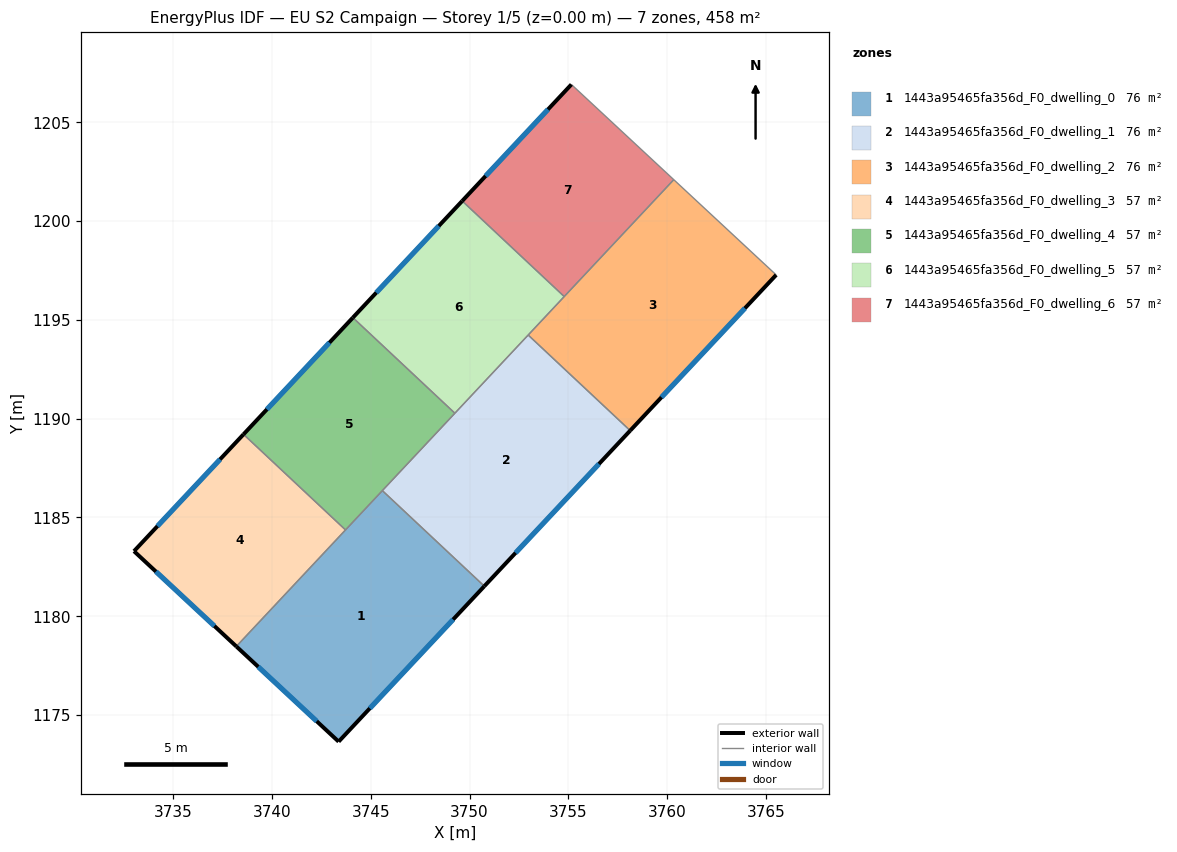
=== STOREY PLAN SPEC (per zone: floor XY polygon, exterior-wall plan segments, windows/doors) ===
zone 1: 1443a95465fa356d_F0_dwelling_0  (76.4 m²)
  floor: (3750.75, 1181.52) (3743.38, 1173.65) (3738.20, 1178.47) (3745.59, 1186.36)
  exterior wall: (3743.38, 1173.65) – (3750.75, 1181.52)  [10.8 m]
    window: (3744.95, 1175.34) – (3749.17, 1179.84)  [10.6 m²]
  exterior wall: (3738.20, 1178.47) – (3743.38, 1173.65)  [7.1 m]
    window: (3739.31, 1177.44) – (3742.27, 1174.69)  [6.9 m²]
  interior walls: 3
zone 2: 1443a95465fa356d_F0_dwelling_1  (76.4 m²)
  floor: (3758.13, 1189.40) (3750.75, 1181.52) (3745.59, 1186.36) (3752.97, 1194.24)
  exterior wall: (3750.75, 1181.52) – (3758.13, 1189.40)  [10.8 m]
    window: (3752.33, 1183.21) – (3756.55, 1187.71)  [10.6 m²]
  interior walls: 4
zone 3: 1443a95465fa356d_F0_dwelling_2  (76.4 m²)
  floor: (3765.52, 1197.28) (3758.13, 1189.40) (3752.97, 1194.24) (3760.34, 1202.10)
  exterior wall: (3758.13, 1189.40) – (3765.52, 1197.28)  [10.8 m]
    window: (3759.72, 1191.08) – (3763.94, 1195.59)  [10.6 m²]
  interior walls: 4
zone 4: 1443a95465fa356d_F0_dwelling_3  (57.3 m²)
  floor: (3743.72, 1184.37) (3738.20, 1178.47) (3733.02, 1183.29) (3738.56, 1189.21)
  exterior wall: (3733.02, 1183.29) – (3738.20, 1178.47)  [7.1 m]
    window: (3734.13, 1182.26) – (3737.09, 1179.50)  [6.9 m²]
  exterior wall: (3738.56, 1189.21) – (3733.02, 1183.29)  [8.1 m]
    window: (3737.37, 1187.94) – (3734.20, 1184.56)  [7.9 m²]
  interior walls: 2
zone 5: 1443a95465fa356d_F0_dwelling_4  (57.3 m²)
  floor: (3749.26, 1190.28) (3743.72, 1184.37) (3738.56, 1189.21) (3744.10, 1195.12)
  exterior wall: (3744.10, 1195.12) – (3738.56, 1189.21)  [8.1 m]
    window: (3742.91, 1193.85) – (3739.75, 1190.47)  [7.9 m²]
  interior walls: 4
zone 6: 1443a95465fa356d_F0_dwelling_5  (57.3 m²)
  floor: (3754.79, 1196.18) (3749.26, 1190.28) (3744.10, 1195.12) (3749.63, 1201.02)
  exterior wall: (3749.63, 1201.02) – (3744.10, 1195.12)  [8.1 m]
    window: (3748.45, 1199.76) – (3745.28, 1196.38)  [7.9 m²]
  interior walls: 4
zone 7: 1443a95465fa356d_F0_dwelling_6  (57.3 m²)
  floor: (3760.34, 1202.10) (3754.79, 1196.18) (3749.63, 1201.02) (3755.16, 1206.92)
  exterior wall: (3755.16, 1206.92) – (3749.63, 1201.02)  [8.1 m]
    window: (3753.97, 1205.65) – (3750.81, 1202.28)  [7.9 m²]
  interior walls: 3

=== DERIVED (storey summary) ===
Building: EU S2 Campaign
Storey: 1 of 5  (floor level z = 0.00 m)
Storey gross floor area: 458.3 m²
Zones on this storey: 7
  - 1443a95465fa356d_F0_dwelling_0: floor 76.4 m²; exterior wall 17.9 m (53.6 m²); 2 window(s) 17.5 m²; WWR 32.7%
  - 1443a95465fa356d_F0_dwelling_1: floor 76.4 m²; exterior wall 10.8 m (32.4 m²); 1 window(s) 10.6 m²; WWR 32.7%
  - 1443a95465fa356d_F0_dwelling_2: floor 76.4 m²; exterior wall 10.8 m (32.4 m²); 1 window(s) 10.6 m²; WWR 32.7%
  - 1443a95465fa356d_F0_dwelling_3: floor 57.3 m²; exterior wall 15.2 m (45.5 m²); 2 window(s) 14.9 m²; WWR 32.7%
  - 1443a95465fa356d_F0_dwelling_4: floor 57.3 m²; exterior wall 8.1 m (24.3 m²); 1 window(s) 7.9 m²; WWR 32.7%
  - 1443a95465fa356d_F0_dwelling_5: floor 57.3 m²; exterior wall 8.1 m (24.3 m²); 1 window(s) 7.9 m²; WWR 32.7%
  - 1443a95465fa356d_F0_dwelling_6: floor 57.3 m²; exterior wall 8.1 m (24.2 m²); 1 window(s) 7.9 m²; WWR 32.7%
Zone adjacency (shared interzone walls):
  - 1443a95465fa356d_F0_dwelling_0 ↔ 1443a95465fa356d_F0_dwelling_1
  - 1443a95465fa356d_F0_dwelling_0 ↔ 1443a95465fa356d_F0_dwelling_3
  - 1443a95465fa356d_F0_dwelling_0 ↔ 1443a95465fa356d_F0_dwelling_4
  - 1443a95465fa356d_F0_dwelling_1 ↔ 1443a95465fa356d_F0_dwelling_2
  - 1443a95465fa356d_F0_dwelling_1 ↔ 1443a95465fa356d_F0_dwelling_4
  - 1443a95465fa356d_F0_dwelling_1 ↔ 1443a95465fa356d_F0_dwelling_5
  - 1443a95465fa356d_F0_dwelling_2 ↔ 1443a95465fa356d_F0_dwelling_5
  - 1443a95465fa356d_F0_dwelling_2 ↔ 1443a95465fa356d_F0_dwelling_6
  - 1443a95465fa356d_F0_dwelling_3 ↔ 1443a95465fa356d_F0_dwelling_4
  - 1443a95465fa356d_F0_dwelling_4 ↔ 1443a95465fa356d_F0_dwelling_5
  - 1443a95465fa356d_F0_dwelling_5 ↔ 1443a95465fa356d_F0_dwelling_6